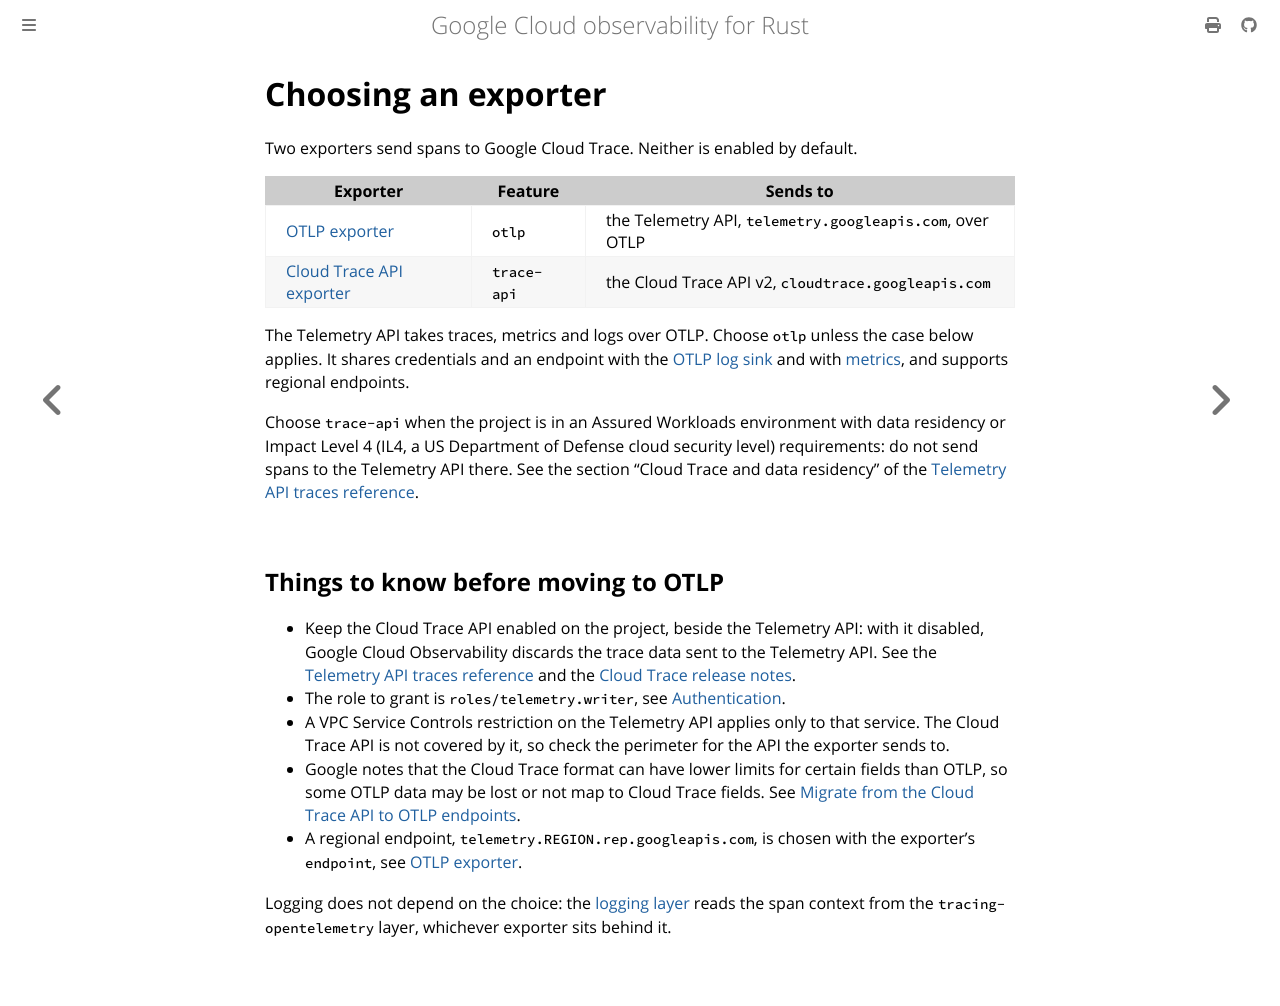

repository: abdolence/opentelemetry-gcloud-trace-rs · page: traces/choosing.html · generator: mdbook

# Choosing an exporter

Two exporters send spans to Google Cloud Trace. Neither is enabled by default.

| Exporter                              | Feature     | Sends to                                                  |
|---------------------------------------|-------------|-----------------------------------------------------------|
| [OTLP exporter](./otlp.md)            | `otlp`      | the Telemetry API, `telemetry.googleapis.com`, over OTLP  |
| [Cloud Trace API exporter](./cloud-trace-api.md) | `trace-api` | the Cloud Trace API v2, `cloudtrace.googleapis.com`       |

The Telemetry API takes traces, metrics and logs over OTLP.
Choose `otlp` unless the case below applies. It shares credentials and an endpoint with the [OTLP log sink](../logging/otlp.md) and with [metrics](../metrics.md), and supports regional endpoints.

Choose `trace-api` when the project is in an Assured Workloads environment with data residency or Impact Level 4 (IL4, a US Department of Defense cloud security level) requirements: do not send spans to the Telemetry API there. See the section "Cloud Trace and data residency" of the [Telemetry API traces reference](https://docs.cloud.google.com/stackdriver/docs/reference/telemetry/v1.traces).

## Things to know before moving to OTLP

- Keep the Cloud Trace API enabled on the project, beside the Telemetry API: with it disabled, Google Cloud Observability discards the trace data sent to the Telemetry API. See the [Telemetry API traces reference](https://docs.cloud.google.com/stackdriver/docs/reference/telemetry/v1.traces) and the [Cloud Trace release notes](https://docs.cloud.google.com/trace/docs/release-notes).
- The role to grant is `roles/telemetry.writer`, see [Authentication](../authentication.md).
- A VPC Service Controls restriction on the Telemetry API applies only to that service. The Cloud Trace API is not covered by it, so check the perimeter for the API the exporter sends to.
- Google notes that the Cloud Trace format can have lower limits for certain fields than OTLP, so some OTLP data may be lost or not map to Cloud Trace fields. See [Migrate from the Cloud Trace API to OTLP endpoints](https://docs.cloud.google.com/trace/docs/migrate-to-otlp-endpoints).
- A regional endpoint, `telemetry.REGION.rep.googleapis.com`, is chosen with the exporter's `endpoint`, see [OTLP exporter](./otlp.md#regional-endpoints).

Logging does not depend on the choice: the [logging layer](../logging/layer.md) reads the span context from the `tracing-opentelemetry` layer, whichever exporter sits behind it.
